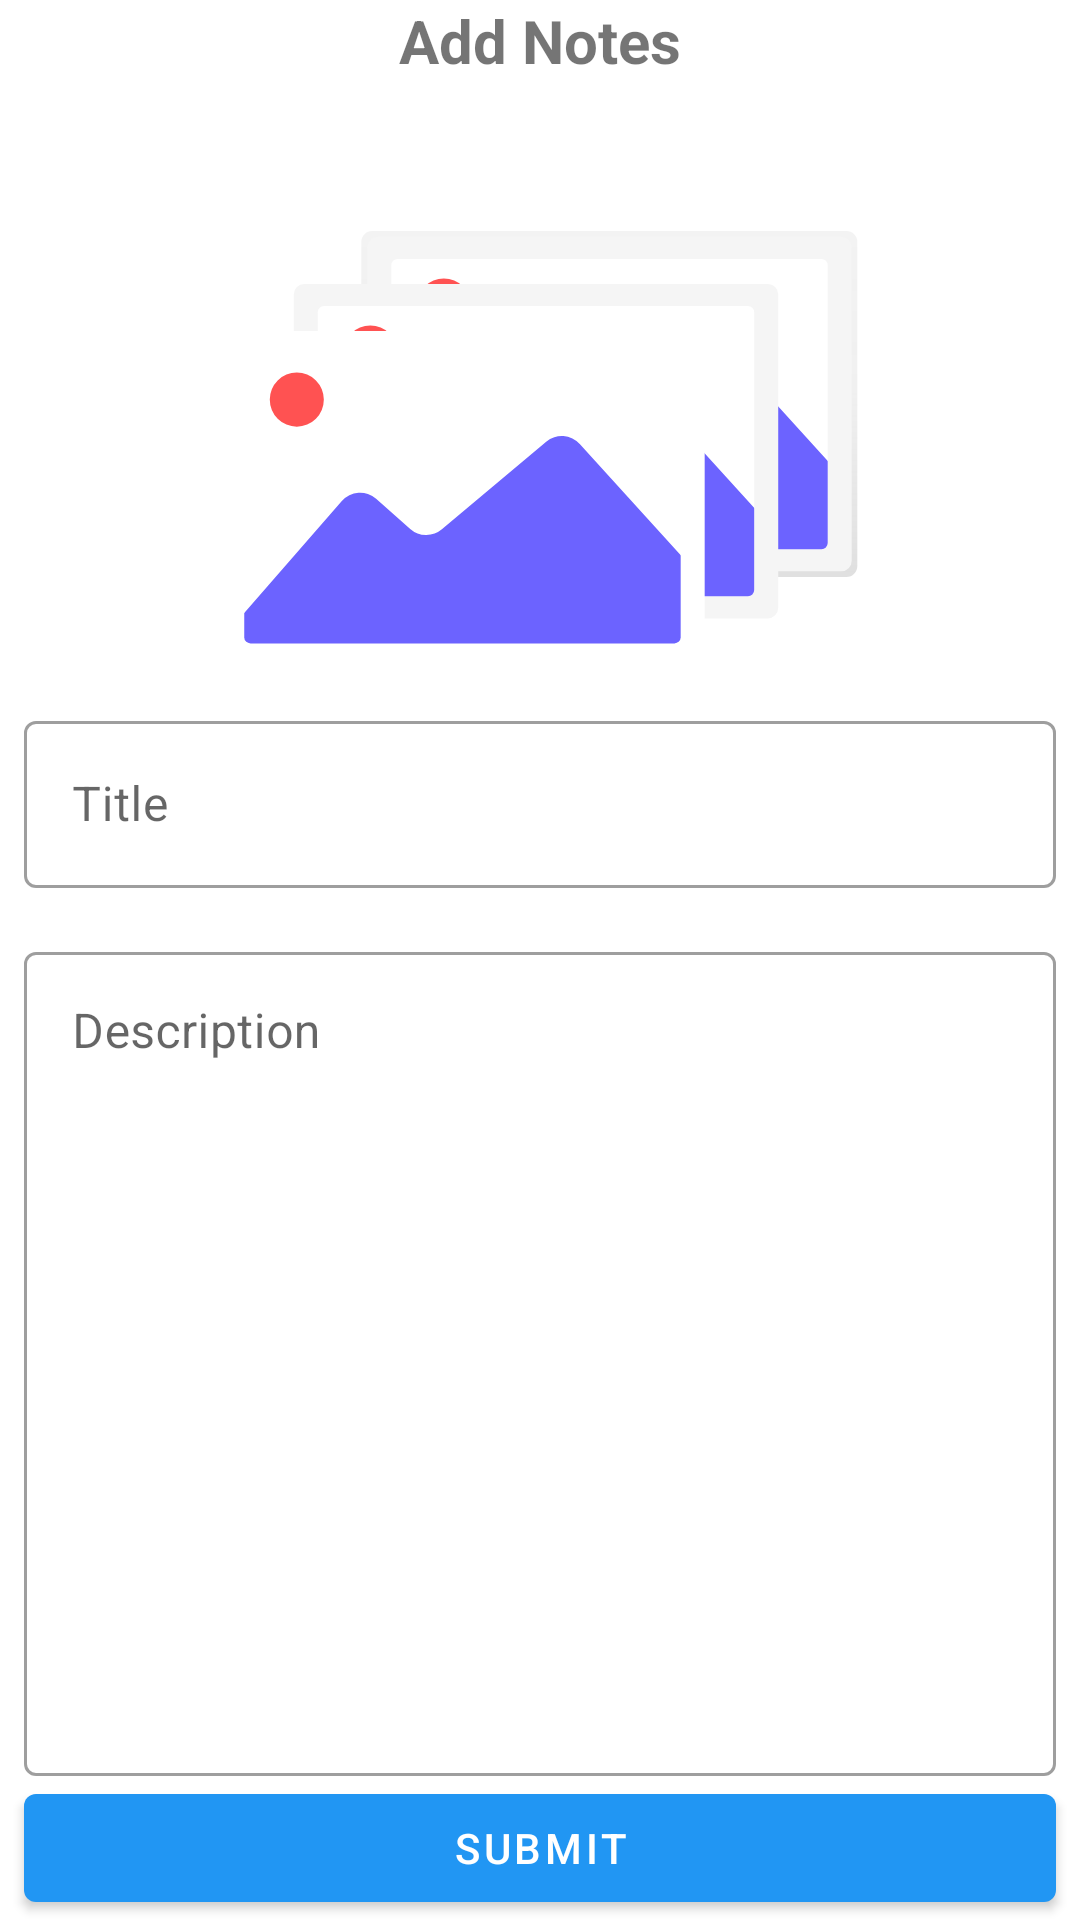

Here is an Android app screen rendered from its layout file. Give the layout XML and the strings, colors and styles it references.
<!-- AndroidManifest.xml: activity theme NoToolbar -->
<!-- res/layout/activity_add_notes.xml -->
<?xml version="1.0" encoding="utf-8"?>
<androidx.constraintlayout.widget.ConstraintLayout xmlns:android="http://schemas.android.com/apk/res/android"
    xmlns:app="http://schemas.android.com/apk/res-auto"
    android:layout_width="match_parent"
    android:layout_height="match_parent">

    <TextView
        android:id="@+id/addNotesTextView"
        android:layout_width="match_parent"
        android:layout_height="wrap_content"
        android:text="Add Notes"
        android:textAlignment="center"
        android:textSize="20dp"
        android:textStyle="bold"
        app:layout_constraintEnd_toEndOf="parent"
        app:layout_constraintStart_toStartOf="parent"
        app:layout_constraintTop_toTopOf="parent" />

    <ImageView
        android:id="@+id/imageViewAdd"
        android:layout_width="0dp"
        android:layout_height="150dp"
        android:layout_marginTop="50dp"
        android:src="@drawable/ic_image_selector"
        app:layout_constraintEnd_toEndOf="parent"
        app:layout_constraintStart_toStartOf="parent"
        app:layout_constraintTop_toBottomOf="@+id/addNotesTextView" />

    <com.google.android.material.textfield.TextInputLayout
        android:id="@+id/container_title"
        style="@style/Widget.MaterialComponents.TextInputLayout.OutlinedBox"
        android:layout_width="match_parent"
        android:layout_height="wrap_content"
        android:layout_marginStart="8dp"
        android:layout_marginTop="8dp"
        android:layout_marginEnd="8dp"
        android:hint="Title"
        app:layout_constraintTop_toBottomOf="@+id/imageViewAdd">

        <com.google.android.material.textfield.TextInputEditText
            android:id="@+id/editTextTitle"
            android:layout_width="match_parent"
            android:layout_height="wrap_content" />
    </com.google.android.material.textfield.TextInputLayout>

    <com.google.android.material.textfield.TextInputLayout
        android:id="@+id/container_description"
        style="@style/Widget.MaterialComponents.TextInputLayout.OutlinedBox"
        android:layout_width="match_parent"
        android:layout_height="0dp"
        android:layout_marginStart="8dp"
        android:layout_marginTop="16dp"
        android:layout_marginEnd="8dp"
        android:hint="Description"
        app:layout_constraintBottom_toTopOf="@+id/buttonSubmit"
        app:layout_constraintEnd_toEndOf="@+id/container_title"
        app:layout_constraintStart_toStartOf="@+id/container_title"
        app:layout_constraintTop_toBottomOf="@+id/container_title">

        <com.google.android.material.textfield.TextInputEditText
            android:id="@+id/editTextDescription"
            android:layout_width="match_parent"
            android:layout_height="match_parent"
            android:gravity="start" />
    </com.google.android.material.textfield.TextInputLayout>

    <com.google.android.material.button.MaterialButton
        android:id="@+id/buttonSubmit"
        android:layout_width="match_parent"
        android:layout_height="wrap_content"
        android:layout_marginStart="8dp"
        android:layout_marginTop="16dp"
        android:layout_marginEnd="8dp"
        android:text="Submit"
        app:layout_constraintBottom_toBottomOf="parent"
        app:layout_constraintEnd_toEndOf="parent"
        app:layout_constraintStart_toStartOf="parent" />
</androidx.constraintlayout.widget.ConstraintLayout>
<!-- resources referenced by this layout -->
<resources>
  <!-- drawable ic_image_selector: vector/xml drawable (drawable, 5826 chars, omitted) -->
  <style name="NoToolbar" parent="Theme.MaterialComponents.Light.NoActionBar">
          
          <item name="colorPrimary">#2196F3</item>
          <item name="colorPrimaryDark">#3F51B5</item>
          <item name="colorAccent">#2196F3</item>
      </style>
</resources>
